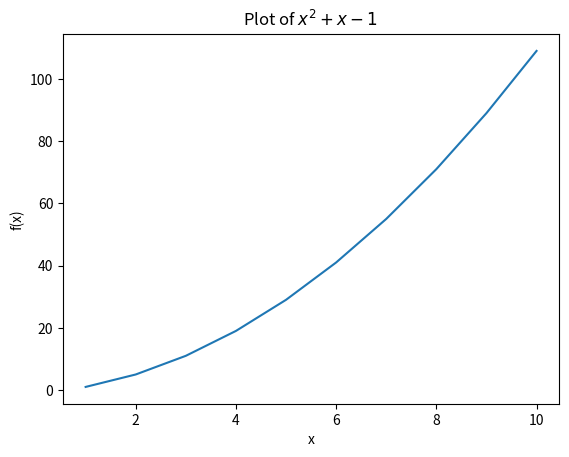

Here is the Python script that generated this plot:
import matplotlib.pyplot as plt

def f_x(x):
    return x**2 + x - 1

xvalues = range (1,11)

yvalues = [f_x(x) for x in xvalues]

plt.xlabel("x")
plt.ylabel("f(x)")
plt.title(r"Plot of $x^2 + x -1$ ")
plt.plot(xvalues,yvalues)
plt.savefig("guidance.png")
